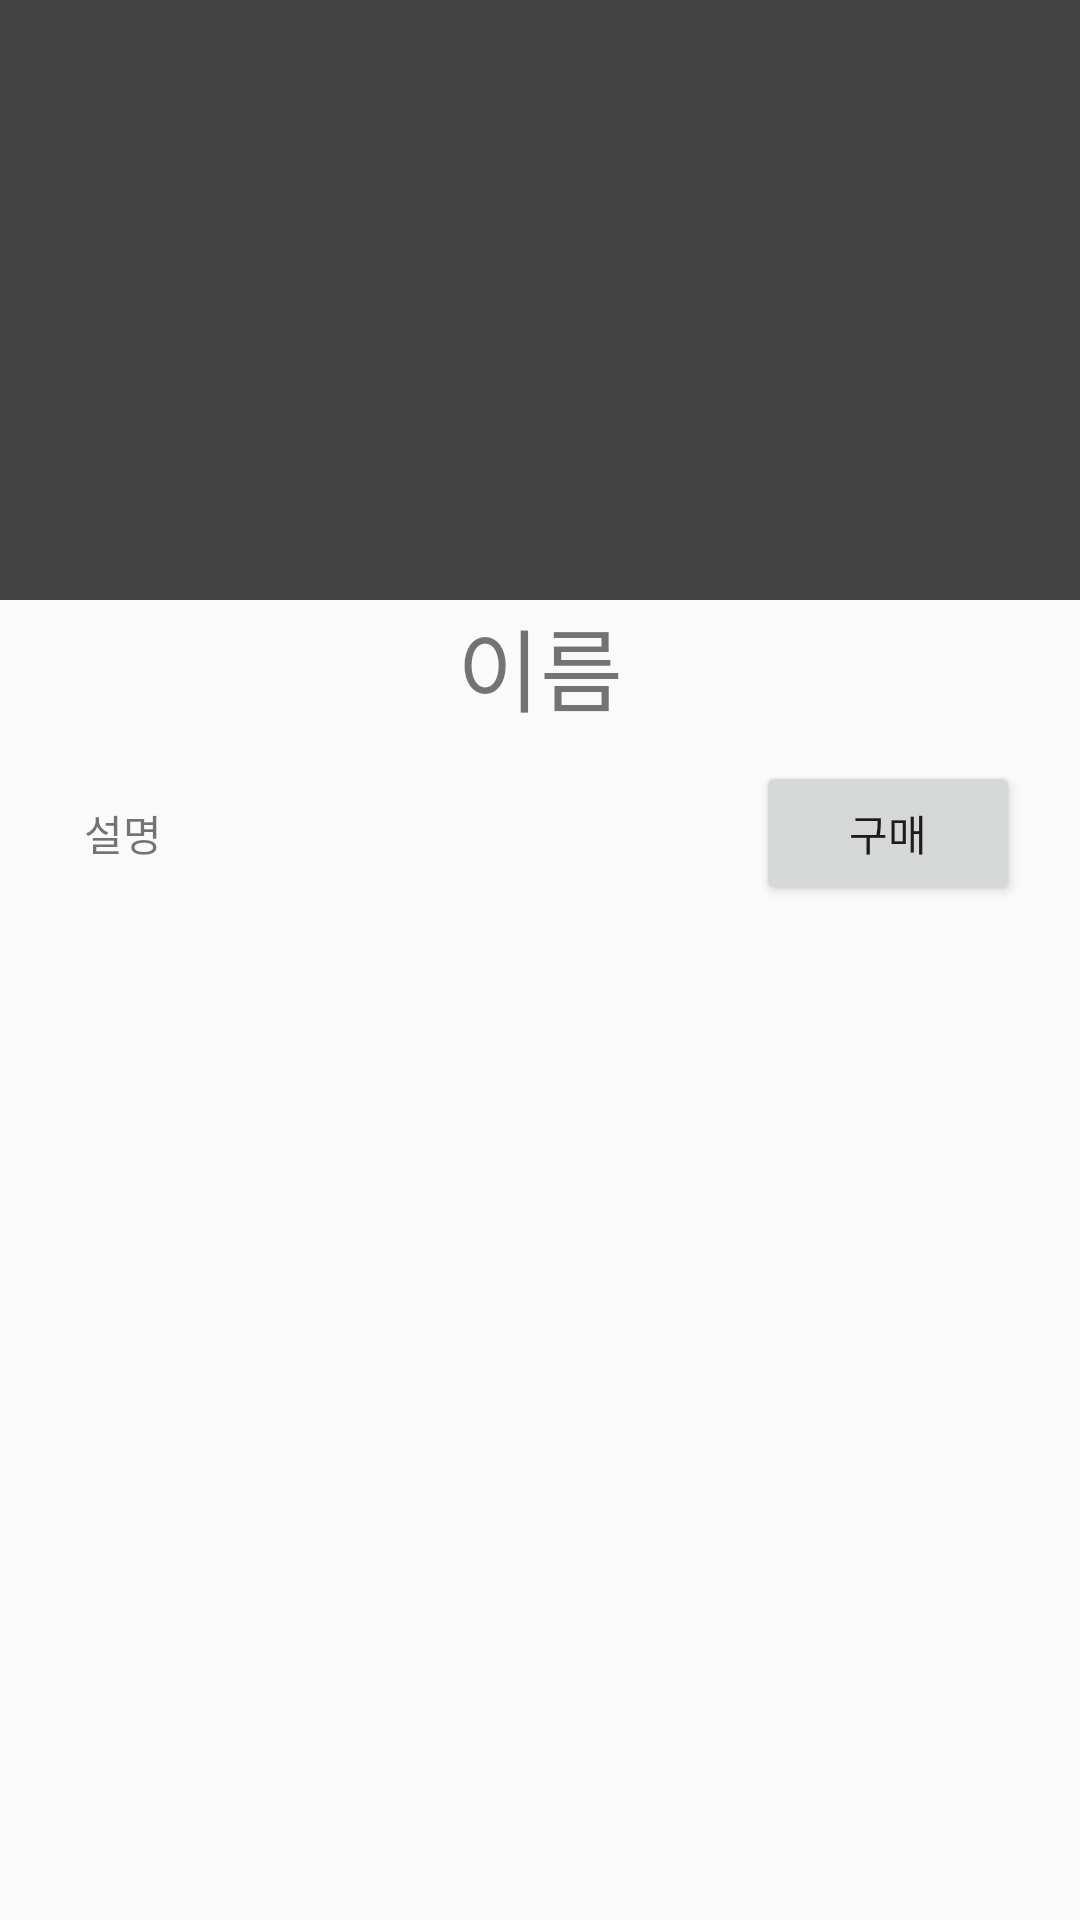

Here is an Android app screen rendered from its layout file. Give the layout XML and the strings, colors and styles it references.
<!-- AndroidManifest.xml: application theme AppTheme -->
<!-- res/layout/post_item.xml -->
<?xml version="1.0" encoding="utf-8"?>
<LinearLayout xmlns:android="http://schemas.android.com/apk/res/android"
    android:layout_width="match_parent"
    android:layout_height="match_parent"
    android:orientation="vertical">

    <ImageView
        android:id="@+id/iv_img"
        android:background="#424242"
        android:layout_width="match_parent"
        android:layout_height="200dp"
        android:scaleType="centerCrop"/>

    <TextView
        android:id="@+id/tv_name"
        android:text="이름"
        android:textSize="30dp"
        android:gravity="center_horizontal"
        android:layout_width="match_parent"
        android:layout_height="wrap_content" />

    <RelativeLayout
        android:layout_width="match_parent"
        android:layout_height="wrap_content"
        android:paddingTop="10dp"
        android:paddingBottom="10dp"
        android:paddingRight="20dp"
        android:paddingLeft="20dp">

        <TextView
            android:id="@+id/tv_explanation"
            android:layout_centerVertical="true"
            android:layout_marginLeft="8dp"
            android:layout_toLeftOf="@id/btn_buy"
            android:layout_alignParentLeft="true"
            android:text="설명"
            android:layout_width="wrap_content"
            android:layout_height="wrap_content" />

        <Button
            android:id="@+id/btn_buy"
            android:text="구매"
            android:layout_alignParentRight="true"
            android:layout_width="wrap_content"
            android:layout_height="wrap_content" />

    </RelativeLayout>

</LinearLayout>
<!-- resources referenced by this layout -->
<resources>
  <style name="AppTheme" parent="Theme.AppCompat.Light.DarkActionBar">
          
          <item name="colorPrimary">@color/colorPrimary</item>
          <item name="colorPrimaryDark">@color/colorPrimaryDark</item>
          <item name="colorAccent">@color/colorAccent</item>
          <item name="colorControlHighlight">#992196F3</item>
      </style>
  <!-- not gathered from this repository: default colours our renderer supplied (Android Studio template values) -->
  <color name="colorPrimary">#FF6200EE</color>
  <color name="colorPrimaryDark">#FF3700B3</color>
  <color name="colorAccent">#FF03DAC5</color>
</resources>
